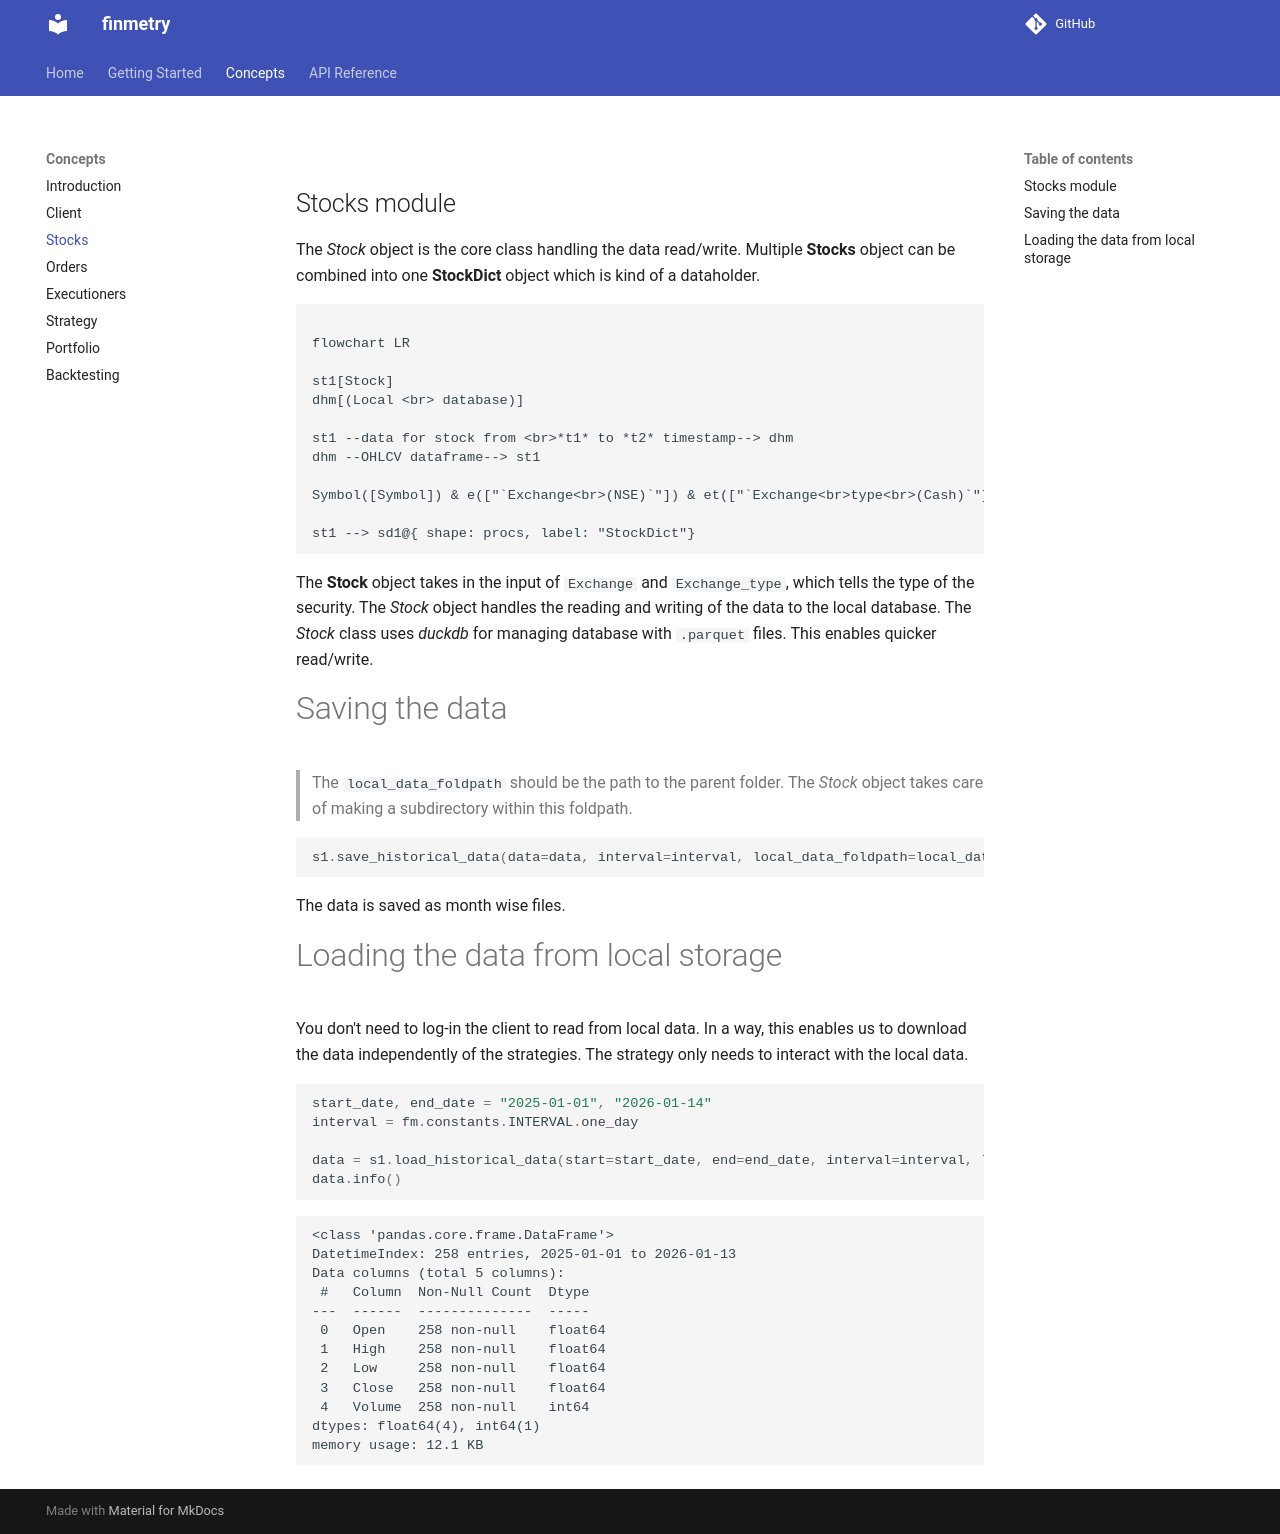

repository: dev-ddr/finmetry · page: concepts/stocks_handling_module/index.html · generator: mkdocs

## Stocks module

The *Stock* object is the core class handling the data read/write. Multiple **Stocks** object can be combined into one **StockDict** object which is kind of a dataholder.

```mermaid

flowchart LR

st1[Stock]
dhm[(Local <br> database)]

st1 --data for stock from <br>*t1* to *t2* timestamp--> dhm
dhm --OHLCV dataframe--> st1

Symbol([Symbol]) & e(["`Exchange<br>(NSE)`"]) & et(["`Exchange<br>type<br>(Cash)`"]) --> st1

st1 --> sd1@{ shape: procs, label: "StockDict"}
```

The **Stock** object takes in the input of `Exchange` and `Exchange_type`, which tells the type of the security. The *Stock* object handles the reading and writing of the data to the local database. The *Stock* class uses *duckdb* for managing database with `.parquet` files. This enables quicker read/write.

# Saving the data

 > The `local_data_foldpath` should be the path to the parent folder. The *Stock* object takes care of making a subdirectory within this foldpath.

```python
s1.save_historical_data(data=data, interval=interval, local_data_foldpath=local_data_foldpath, overwrite=False)
```
The data is saved as month wise files.

# Loading the data from local storage

You don't need to log-in the client to read from local data. In a way, this enables us to download the data independently of the strategies. The strategy only needs to interact with the local data.

```python
start_date, end_date = "2025-01-01", "2026-01-14"
interval = fm.constants.INTERVAL.one_day

data = s1.load_historical_data(start=start_date, end=end_date, interval=interval, local_data_foldpath=local_data_foldpath)
data.info()
```

    <class 'pandas.core.frame.DataFrame'>
    DatetimeIndex: 258 entries, 2025-01-01 to 2026-01-13
    Data columns (total 5 columns):
     #   Column  Non-Null Count  Dtype  
    ---  ------  --------------  -----  
     0   Open    258 non-null    float64
     1   High    258 non-null    float64
     2   Low     258 non-null    float64
     3   Close   258 non-null    float64
     4   Volume  258 non-null    int64  
    dtypes: float64(4), int64(1)
    memory usage: 12.1 KB
